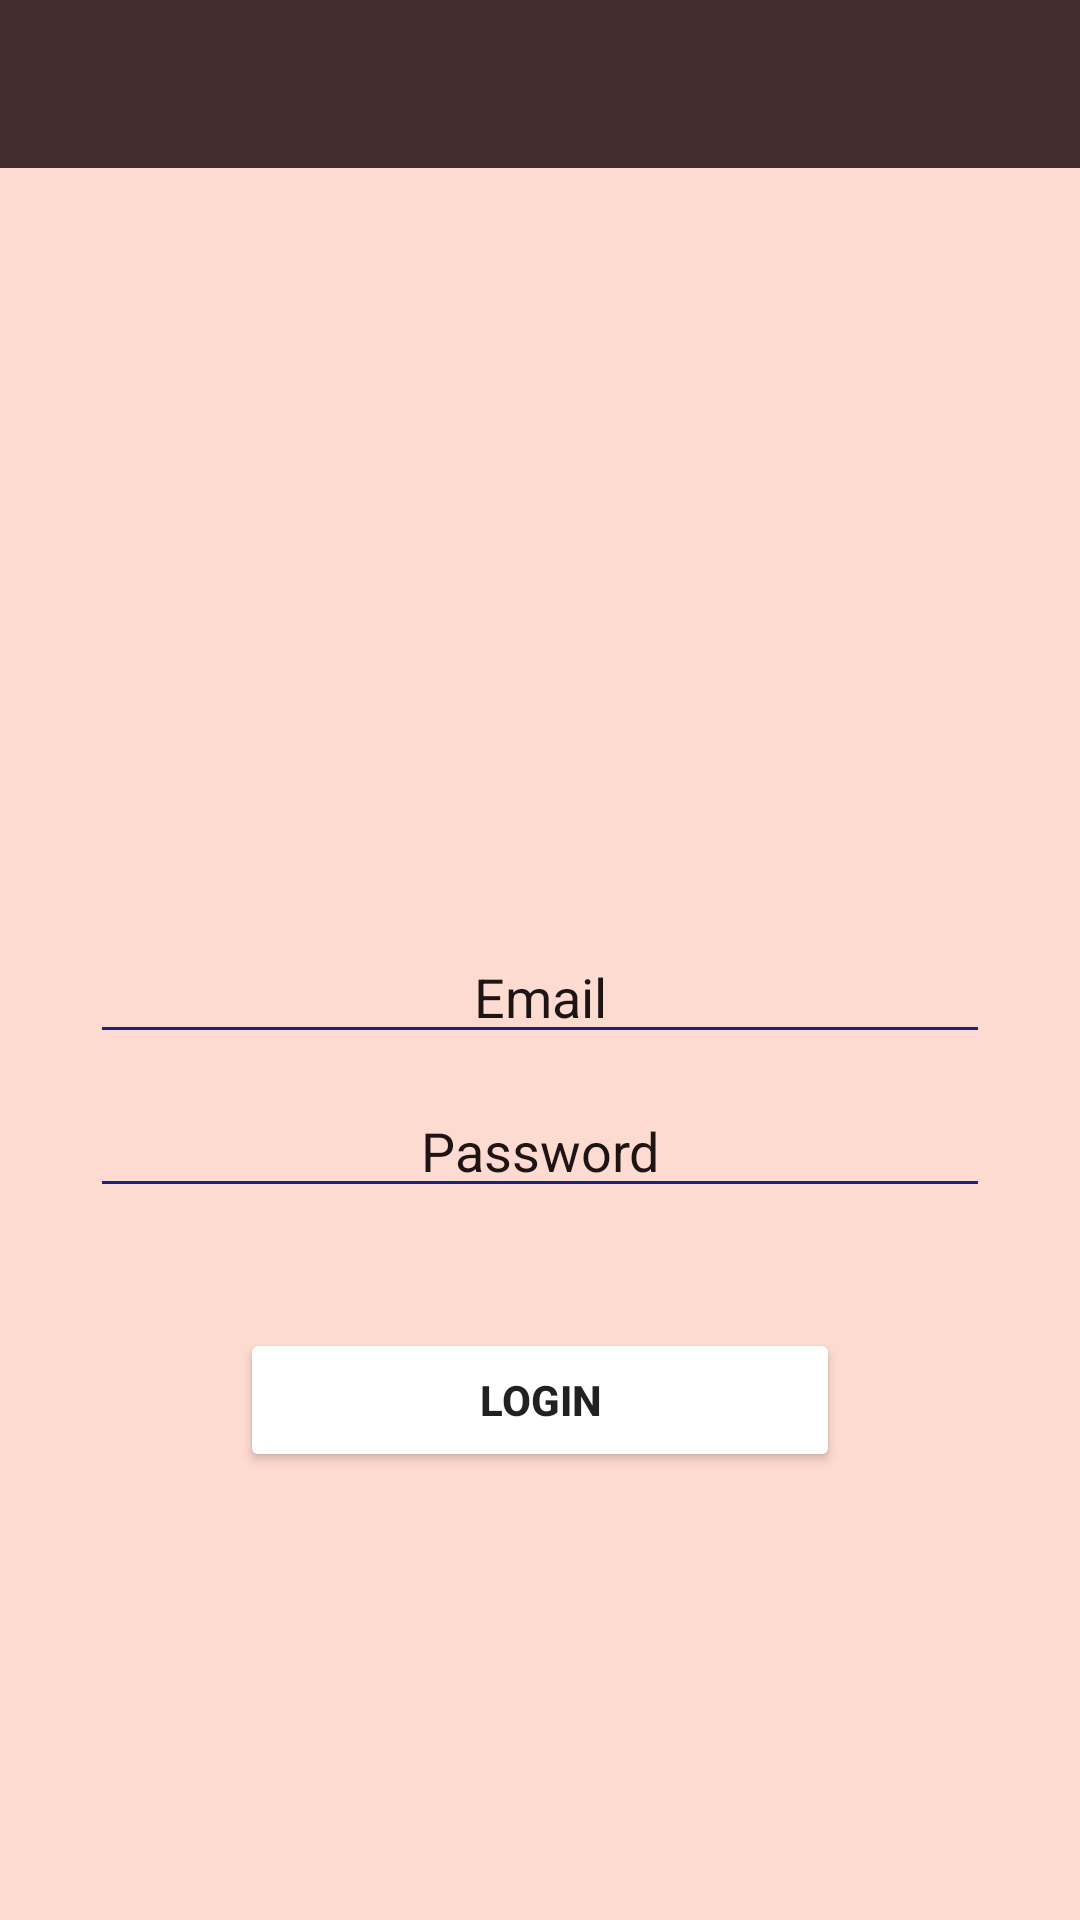

Produce the Android XML layout that renders to this screen, including the resource entries it uses.
<!-- AndroidManifest.xml: application theme AppTheme -->
<!-- res/layout/activity_login.xml -->
<?xml version="1.0" encoding="utf-8"?>
<LinearLayout xmlns:android="http://schemas.android.com/apk/res/android"
    xmlns:app="http://schemas.android.com/apk/res-auto"
    xmlns:tools="http://schemas.android.com/tools"
    android:layout_width="match_parent"
    android:layout_height="match_parent"
    android:background="@color/colorPrimary"
    android:orientation="vertical"
    tools:context=".LoginActivity">

    <include
        android:id="@+id/login_toolbar"
        layout="@layout/app_bar_layout"></include>


    <ImageView
        android:layout_width="wrap_content"
        android:layout_height="244dp"
        android:paddingLeft="100dp"
        android:paddingRight="100dp"

        tools:ignore="MissingConstraints"
        tools:layout_editor_absoluteX="0dp"
        tools:layout_editor_absoluteY="0dp" />


    <EditText
        android:id="@+id/login_email"
        android:layout_width="300dp"
        android:layout_height="wrap_content"
        android:layout_gravity="center"
        android:layout_marginTop="10dp"
        android:gravity="center"
        android:hint="Email"
        android:inputType="textMultiLine|textEmailAddress"
        android:textColorHint="@color/colorPrimaryDark"
        android:theme="@style/MyEditText"
        tools:ignore="MissingConstraints" />

    <EditText
        android:id="@+id/login_password"
        android:layout_width="300dp"
        android:layout_height="wrap_content"
        android:layout_gravity="center"
        android:layout_marginTop="10dp"
        android:gravity="center"
        android:hint="Password"
        android:inputType="textMultiLine|textPassword"
        android:textColorHint="@color/colorPrimaryDark"
        android:theme="@style/MyEditText"
        tools:ignore="MissingConstraints" />

    <Button
        android:id="@+id/login_login_button"
        android:layout_width="200dp"
        android:layout_height="wrap_content"
        android:layout_gravity="center"
        android:layout_marginLeft="100dp"
        android:layout_marginRight="100dp"
        android:layout_marginTop="40dp"
        android:gravity="center"
        android:padding="10dp"
        android:shadowRadius="@integer/google_play_services_version"
        android:text="LOGIN"
        android:textStyle="bold"
        android:theme="@style/MyButton"
        app:layout_constraintBottom_toBottomOf="parent"
        app:layout_constraintEnd_toEndOf="parent"
        app:layout_constraintStart_toStartOf="parent" />


</LinearLayout>
<!-- res/layout/app_bar_layout.xml (included above) -->
<?xml version="1.0" encoding="utf-8"?>
<android.support.v7.widget.Toolbar xmlns:android="http://schemas.android.com/apk/res/android"

    android:id="@+id/main_app_bar"
    android:layout_width="match_parent"
    android:layout_height="wrap_content"
    android:background="@color/colorAccent"
    android:theme="@style/ThemeOverlay.AppCompat.Dark.ActionBar">

</android.support.v7.widget.Toolbar>
<!-- resources referenced by this layout -->
<resources>
  <color name="colorAccent">#442C2E</color>
  <color name="colorPrimary">#FEDBD0</color>
  <color name="colorPrimaryDark">#1e1414</color>
  <style name="MyButton" parent="Theme.AppCompat.Light">
          <item name="colorControlHighlight">@color/secondary</item>
          <item name="colorButtonNormal">@color/white</item>
      </style>
  <style name="MyEditText" parent="Theme.AppCompat.Light">
          <item name="colorControlNormal">@color/indigo</item>
          <item name="colorControlActivated">@color/secondary</item>
      </style>
  <style name="AppTheme" parent="Theme.AppCompat.Light.NoActionBar">
          
          <item name="colorPrimary">@color/colorPrimary</item>
          <item name="colorPrimaryDark">@color/colorPrimaryDark</item>
          <item name="colorAccent">@color/colorAccent</item>
      </style>
  <color name="secondary">#FEEAE6</color>
  <color name="white">#ffffff</color>
  <color name="indigo">#1a237e</color>
</resources>
